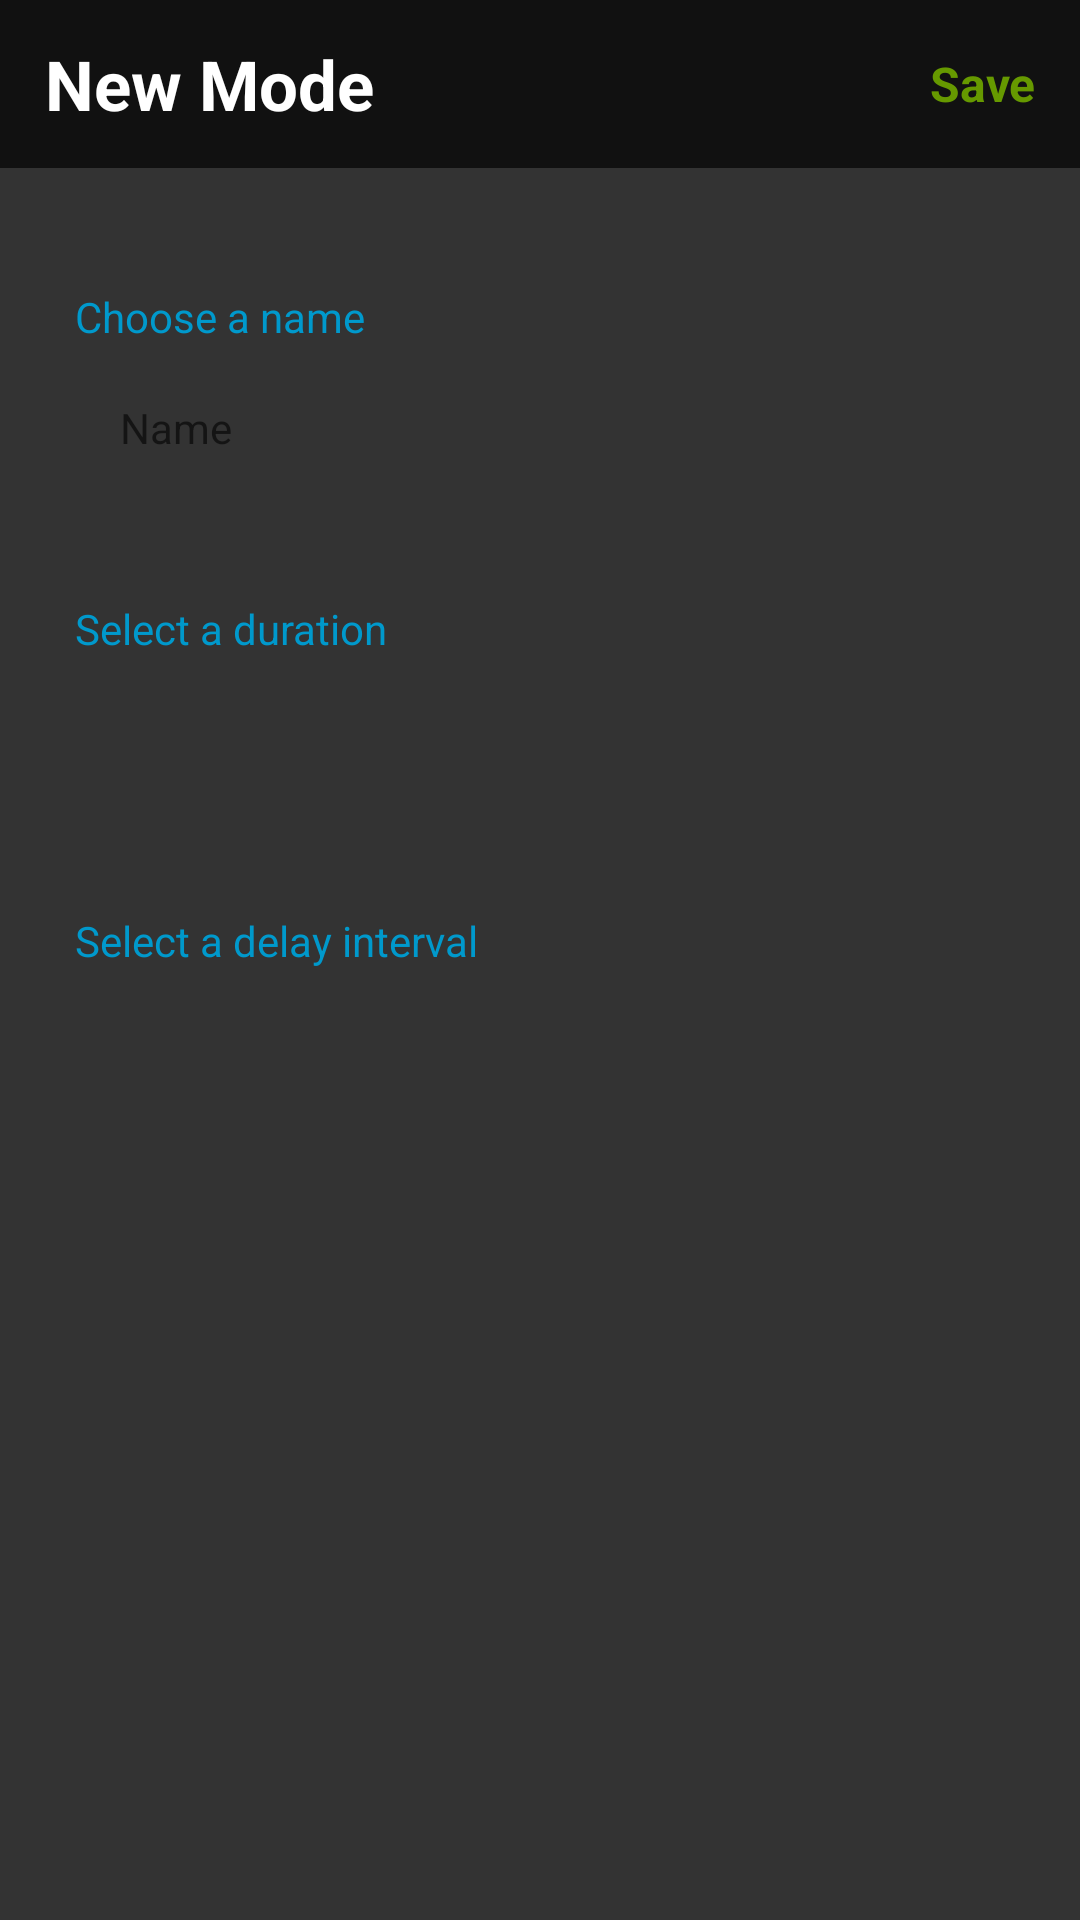

Android layout source for this screen:
<!-- AndroidManifest.xml: application theme Theme.ChessTimer -->
<!-- res/layout/fragment_add_new_mode.xml -->
<?xml version="1.0" encoding="utf-8"?>
<ScrollView xmlns:android="http://schemas.android.com/apk/res/android"
    xmlns:tools="http://schemas.android.com/tools"
    android:layout_width="match_parent"
    android:layout_height="match_parent"
    android:background="#333333"
    tools:context=".AddNewModeFragment">


    <RelativeLayout
        android:layout_width="match_parent"
        android:layout_height="wrap_content">

        <RelativeLayout
            android:id="@+id/header"
            android:layout_width="match_parent"
            android:layout_height="56dp"
            android:background="#111111">

            <TextView
                android:layout_width="wrap_content"
                android:layout_height="match_parent"
                android:layout_marginStart="15dp"
                android:gravity="center"
                android:text="New Mode"
                android:textColor="#FFFFFF"
                android:textSize="23dp"
                android:textStyle="bold" />

            <TextView
                android:id="@+id/save"
                android:layout_width="wrap_content"
                android:layout_height="match_parent"
                android:layout_alignParentEnd="true"
                android:gravity="center"
                android:padding="15dp"
                android:text="Save"
                android:textColor="@android:color/holo_green_dark"
                android:textSize="16sp"
                android:textStyle="bold" />

        </RelativeLayout>


        <LinearLayout
            android:layout_width="match_parent"
            android:layout_height="wrap_content"
            android:layout_below="@+id/header"
            android:layout_marginStart="10dp"
            android:layout_marginTop="40dp"
            android:layout_marginEnd="10dp"
            android:orientation="vertical">


            <LinearLayout
                android:layout_width="match_parent"
                android:layout_height="wrap_content"
                android:layout_marginStart="15dp"
                android:layout_marginEnd="15dp"
                android:orientation="vertical">

                <TextView
                    android:layout_width="wrap_content"
                    android:layout_height="wrap_content"
                    android:text="Choose a name"
                    android:textColor="@android:color/holo_blue_dark" />

                <EditText
                    android:id="@+id/name"
                    android:layout_width="match_parent"
                    android:layout_height="35dp"
                    android:layout_marginTop="10dp"
                    android:background="@drawable/block_spinner_layout"
                    android:hint="Name"
                    android:paddingStart="15dp"
                    android:paddingEnd="0dp"
                    android:singleLine="true"
                    android:textColor="#000000"
                    android:textSize="14sp" />

            </LinearLayout>


            <LinearLayout
                android:layout_width="match_parent"
                android:layout_height="wrap_content"
                android:layout_marginStart="15dp"
                android:layout_marginTop="40dp"
                android:layout_marginEnd="15dp"
                android:orientation="vertical">

                <TextView
                    android:layout_width="wrap_content"
                    android:layout_height="wrap_content"
                    android:text="Select a duration"
                    android:textColor="@android:color/holo_blue_dark" />

                <Spinner
                    android:id="@+id/duration"
                    android:layout_width="match_parent"
                    android:layout_height="35dp"
                    android:layout_marginTop="10dp"
                    android:background="@drawable/block_spinner_layout">


                </Spinner>

            </LinearLayout>


            <LinearLayout
                android:layout_width="match_parent"
                android:layout_height="wrap_content"
                android:layout_marginStart="15dp"
                android:layout_marginTop="40dp"
                android:layout_marginEnd="15dp"
                android:orientation="vertical">

                <TextView
                    android:layout_width="wrap_content"
                    android:layout_height="wrap_content"
                    android:text="Select a delay interval"
                    android:textColor="@android:color/holo_blue_dark" />

                <Spinner
                    android:id="@+id/delay"
                    android:layout_width="match_parent"
                    android:layout_height="35dp"
                    android:layout_marginTop="10dp"
                    android:layout_marginBottom="20dp"
                    android:background="@drawable/block_spinner_layout">


                </Spinner>

            </LinearLayout>


        </LinearLayout>


    </RelativeLayout>


</ScrollView>
<!-- resources referenced by this layout -->
<resources>
  <style name="Theme.ChessTimer" parent="Theme.AppCompat.Light.NoActionBar">
          
          <item name="colorPrimary">#3c2509</item>
          <item name="colorPrimaryDark">#000000</item>
          <item name="colorAccent">@color/colorAccent</item>
      </style>
  <color name="colorAccent">#FF4081</color>
</resources>
